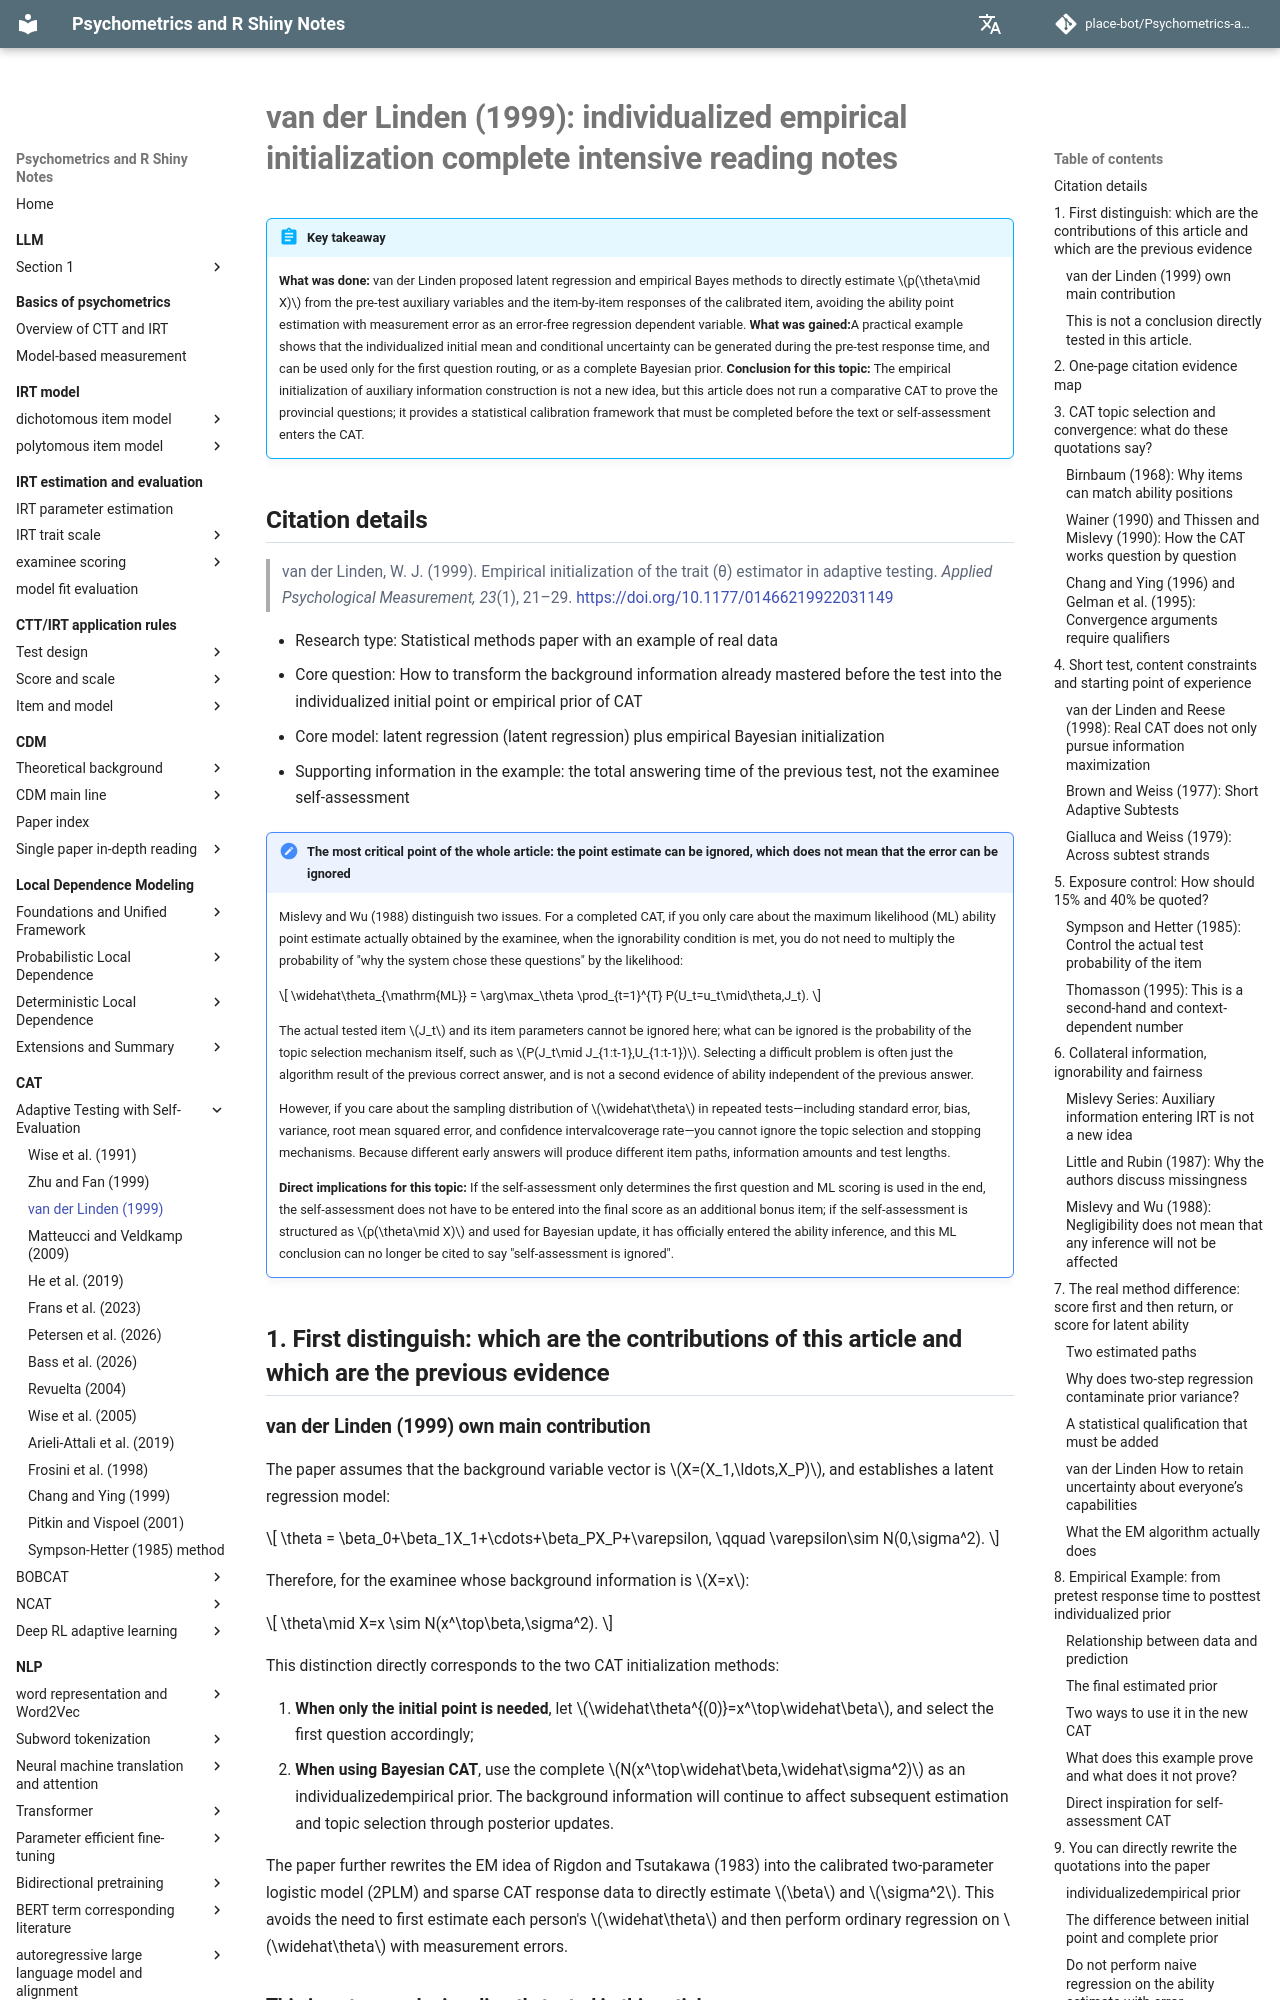

repository: place-bot/learning-notes · page: en/cat/adaptive-testing-self-evaluation/van-der-linden-1999/index.html · generator: mkdocs

# van der Linden（1999）：个体化经验初始化完整精读笔记

!!! abstract "结论先行"
    **做了什么：**van der Linden 提出潜在回归与经验贝叶斯方法，从测验前辅助变量和已校准题目的逐题作答直接估计 \(p(\theta\mid X)\)，避免把带测量误差的能力点估计当成无误差回归因变量。**得到了什么：**实际示例说明前测反应时间可以生成个体化初始均值及条件不确定性，并可只用于首题路由，也可作为完整 Bayesian prior。**对本专题的结论：**辅助信息构造经验初始化并非新思想，但本文没有运行对照 CAT 来证明省题；它提供的是文本或自评进入 CAT 前必须完成的统计校准框架。

## 文献身份

> van der Linden, W. J. (1999). Empirical initialization of the trait (θ) estimator in adaptive testing. *Applied Psychological Measurement, 23*(1), 21–29. [https://doi.org/10.1177/01466219922031149](https://doi.org/10.1177/01466219922031149)

- 研究类型：统计方法论文，附一个实际数据示例
- 核心问题：如何把测验前已经掌握的背景信息转化为 CAT 的个体化初始点或经验先验
- 核心模型：潜在回归（latent regression）加经验贝叶斯初始化
- 实例中的辅助信息：前一项测验的总作答时间，而不是受测者自评

!!! important "全篇最关键的观点：点估计可忽略，不等于误差可忽略"
    Mislevy and Wu（1988）区分了两个问题。对于一次已经完成的 CAT，如果只关心这名受测者实际得到的最大似然（maximum likelihood, ML）能力点估计，在满足可忽略性条件时，可以不把“系统为何选择这些题”的概率另外乘入似然：

    \[
    \widehat\theta_{\mathrm{ML}}
    =
    \arg\max_\theta
    \prod_{t=1}^{T}
    P(U_t=u_t\mid\theta,J_t).
    \]

    这里绝对不能忽略实际施测的题目 \(J_t\) 及其题目参数；能够忽略的是选题机制本身的概率，例如 \(P(J_t\mid J_{1:t-1},U_{1:t-1})\)。选到难题往往只是先前答对的算法结果，并不是独立于先前作答的第二份能力证据。

    但是，如果关心 \(\widehat\theta\) 在重复施测中的抽样分布——包括标准误、偏差、方差、均方根误差与置信区间覆盖率——就不能忽略选题与停止机制。因为不同的早期作答会产生不同题目路径、信息量和测验长度。

    **对本专题的直接含义：**如果自评只决定第一题、最终采用 ML 计分，自评不必作为一个额外加分项进入最终分数；如果自评被构造成 \(p(\theta\mid X)\) 并用于 Bayesian 更新，它就已经正式进入能力推断，不能再援引这条 ML 结论说“自评被忽略”。

## 1. 先分清：哪些是本文贡献，哪些是前人证据

### van der Linden（1999）自己的主要贡献

论文假设背景变量向量为 \(X=(X_1,\ldots,X_P)\)，并建立潜在回归模型：

\[
\theta
=
\beta_0+\beta_1X_1+\cdots+\beta_PX_P+\varepsilon,
\qquad
\varepsilon\sim N(0,\sigma^2).
\]

因此，对于背景信息为 \(X=x\) 的受测者：

\[
\theta\mid X=x
\sim
N(x^\top\beta,\sigma^2).
\]

这一区分直接对应两种 CAT 初始化方式：

1. **只需要初始点时**，令 \(\widehat\theta^{(0)}=x^\top\widehat\beta\)，据此选择第一题；
2. **使用 Bayesian CAT 时**，把完整的 \(N(x^\top\widehat\beta,\widehat\sigma^2)\) 作为个体化经验先验，背景信息会通过后验更新持续影响后续估计与选题。

论文进一步把 Rigdon and Tsutakawa（1983）的 EM 思路改写到已校准二参数 Logistic 模型（two-parameter logistic model, 2PLM）与稀疏 CAT 作答数据中，直接估计 \(\beta\) 和 \(\sigma^2\)。这样可以避免先估计每个人的 \(\widehat\theta\)，再对带测量误差的 \(\widehat\theta\) 做普通回归。
